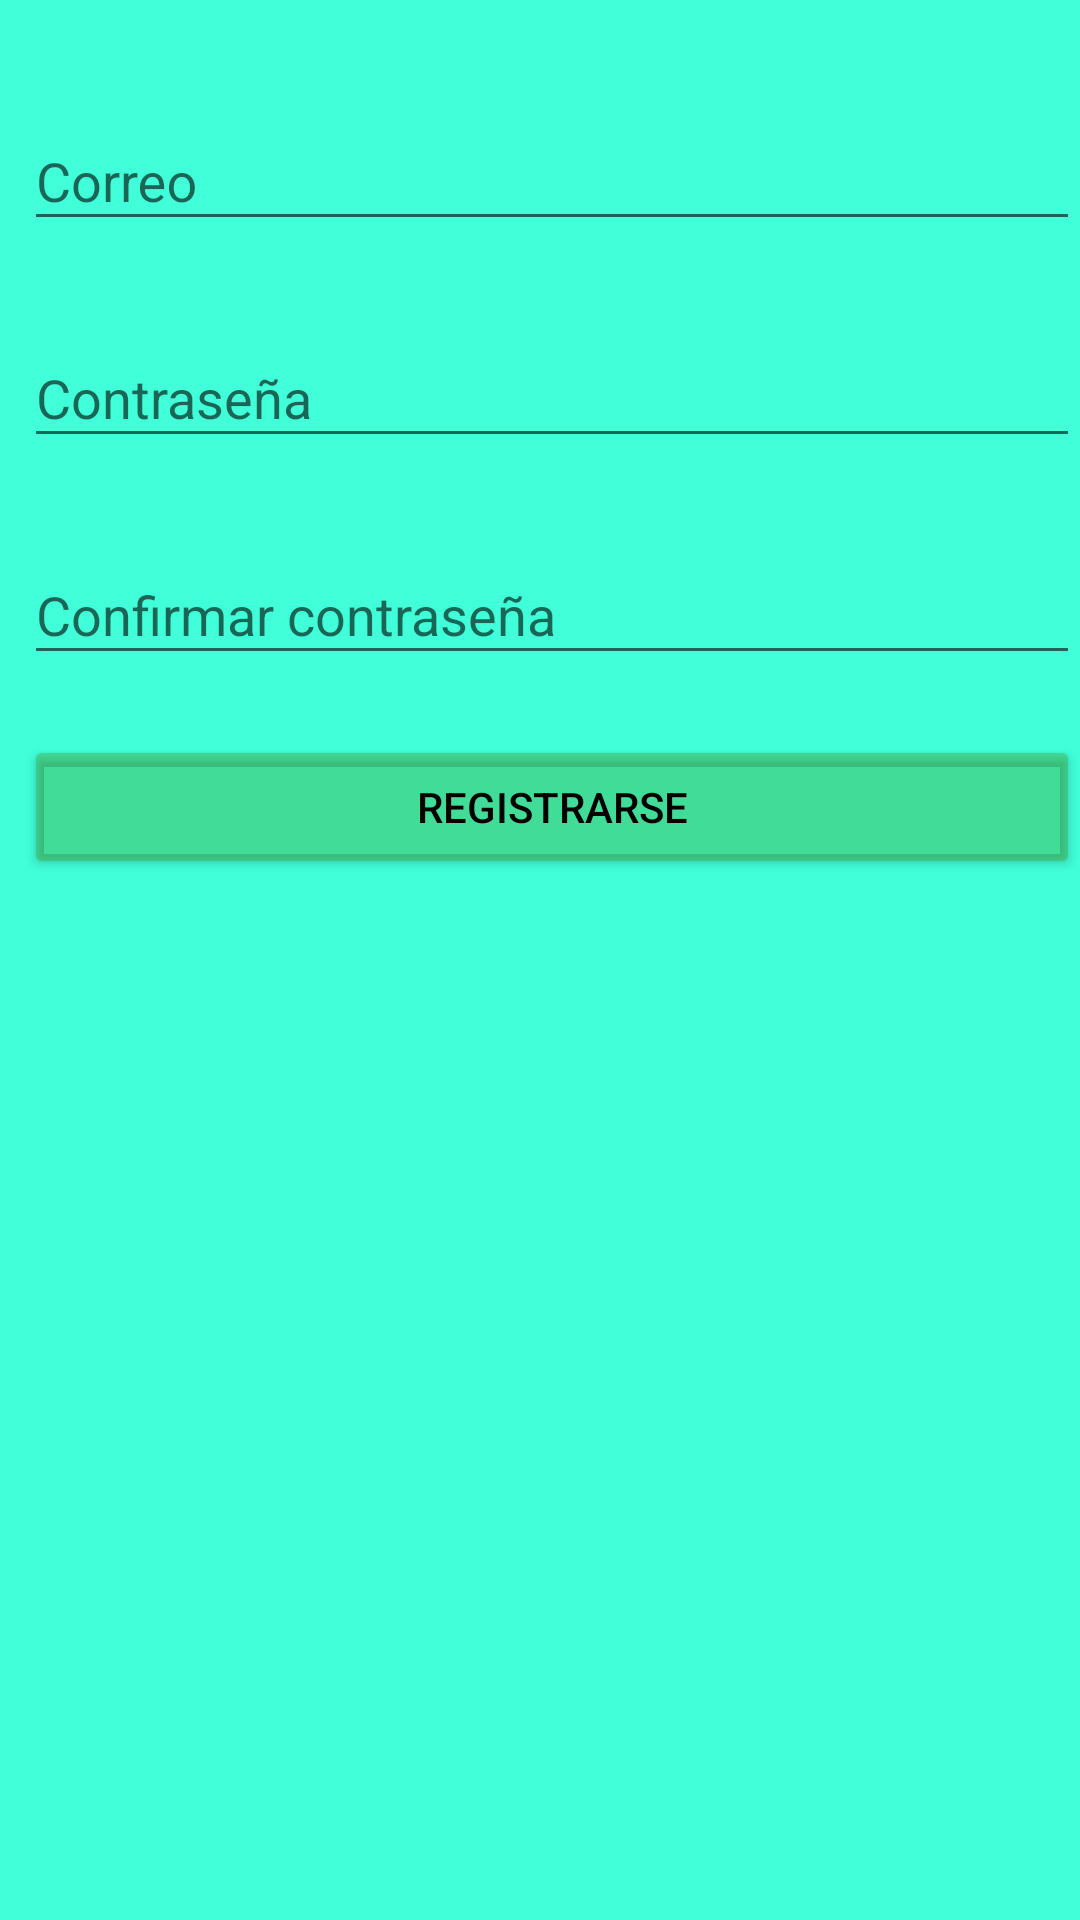

The Android layout XML behind this screen, and the referenced resources:
<!-- AndroidManifest.xml: application theme AppTheme -->
<!-- res/layout/activity_crear_perfil.xml -->
<?xml version="1.0" encoding="utf-8"?>
<android.support.constraint.ConstraintLayout xmlns:android="http://schemas.android.com/apk/res/android"
    xmlns:app="http://schemas.android.com/apk/res-auto"
    xmlns:tools="http://schemas.android.com/tools"
    android:layout_width="match_parent"
    android:layout_height="match_parent"
    android:background="@color/colorAtras"
    tools:context="com.platzi.aplicacion1t.CrearPerfilActivity">

    <ScrollView
    android:layout_width="368dp"
    android:layout_height="495dp"
    android:fillViewport="true"
    app:layout_behavior="@string/appbar_scrolling_view_behavior"
        tools:layout_editor_absoluteY="8dp"
        tools:layout_editor_absoluteX="8dp">

    <LinearLayout
        android:layout_width="match_parent"
        android:layout_height="match_parent"
        android:padding="@dimen/padding_horizontal_login"
        android:orientation="vertical">

        <android.support.design.widget.TextInputLayout
            android:layout_width="match_parent"
            android:layout_height="wrap_content"
            android:layout_marginTop="@dimen/edittext_margin_createaccount">

            <android.support.design.widget.TextInputEditText
                android:id="@+id/email"
                android:layout_width="match_parent"
                android:layout_height="wrap_content"
                android:hint="@string/hint_email"/>

        </android.support.design.widget.TextInputLayout>

        <android.support.design.widget.TextInputLayout
            android:layout_width="match_parent"
            android:layout_height="wrap_content"
            android:layout_marginTop="@dimen/edittext_margin_createaccount">

            <android.support.design.widget.TextInputEditText
                android:id="@+id/password_createaccount"
                android:layout_width="match_parent"
                android:layout_height="wrap_content"
                android:hint="@string/hint_password"
                android:inputType="textPassword"/>

        </android.support.design.widget.TextInputLayout>

        <android.support.design.widget.TextInputLayout
            android:layout_width="match_parent"
            android:layout_height="wrap_content"
            android:layout_marginTop="@dimen/edittext_margin_createaccount">

            <android.support.design.widget.TextInputEditText
                android:id="@+id/confirmPassword"
                android:layout_width="match_parent"
                android:layout_height="wrap_content"
                android:hint="@string/hint_confirm_Password"
                android:inputType="textPassword"/>

        </android.support.design.widget.TextInputLayout>

        <Button
            android:id="@+id/joinUs"
            android:layout_width="match_parent"
            android:layout_height="wrap_content"
            android:layout_marginTop="20dp"
            android:text="@string/text_button_createaccount"
            android:theme="@style/RaisedButtonDark"
            />

    </LinearLayout>

</ScrollView>

</android.support.constraint.ConstraintLayout>
<!-- resources referenced by this layout -->
<resources>
  <color name="colorAtras">#40ffd9</color>
  <dimen name="edittext_margin_createaccount">20dp</dimen>
  <dimen name="padding_horizontal_login">8dp</dimen>
  <string name="hint_confirm_Password">Confirmar contraseña</string>
  <string name="hint_email">Correo</string>
  <string name="hint_password">Contraseña</string>
  <string name="text_button_createaccount">Registrarse</string>
  <style name="RaisedButtonDark" parent="Theme.AppCompat.Light">
          <item name="colorButtonNormal">@color/boton_normal</item>
          <item name="colorControlHighlight">@color/boton_presionado</item>
          <item name="android:textColor">@android:color/black</item>
      </style>
  <style name="AppTheme" parent="Theme.AppCompat.Light.DarkActionBar">
          
          <item name="colorPrimary">@color/colorPrimary</item>
          <item name="colorPrimaryDark">@color/colorPrimaryDark</item>
          <item name="colorAccent">@color/colorAccent</item>
      </style>
  <color name="boton_normal">#53459411</color>
  <color name="boton_presionado">#5363da14</color>
  <color name="colorPrimary">#3F51B5</color>
  <color name="colorPrimaryDark">#303F9F</color>
  <color name="colorAccent">#FF4081</color>
</resources>
